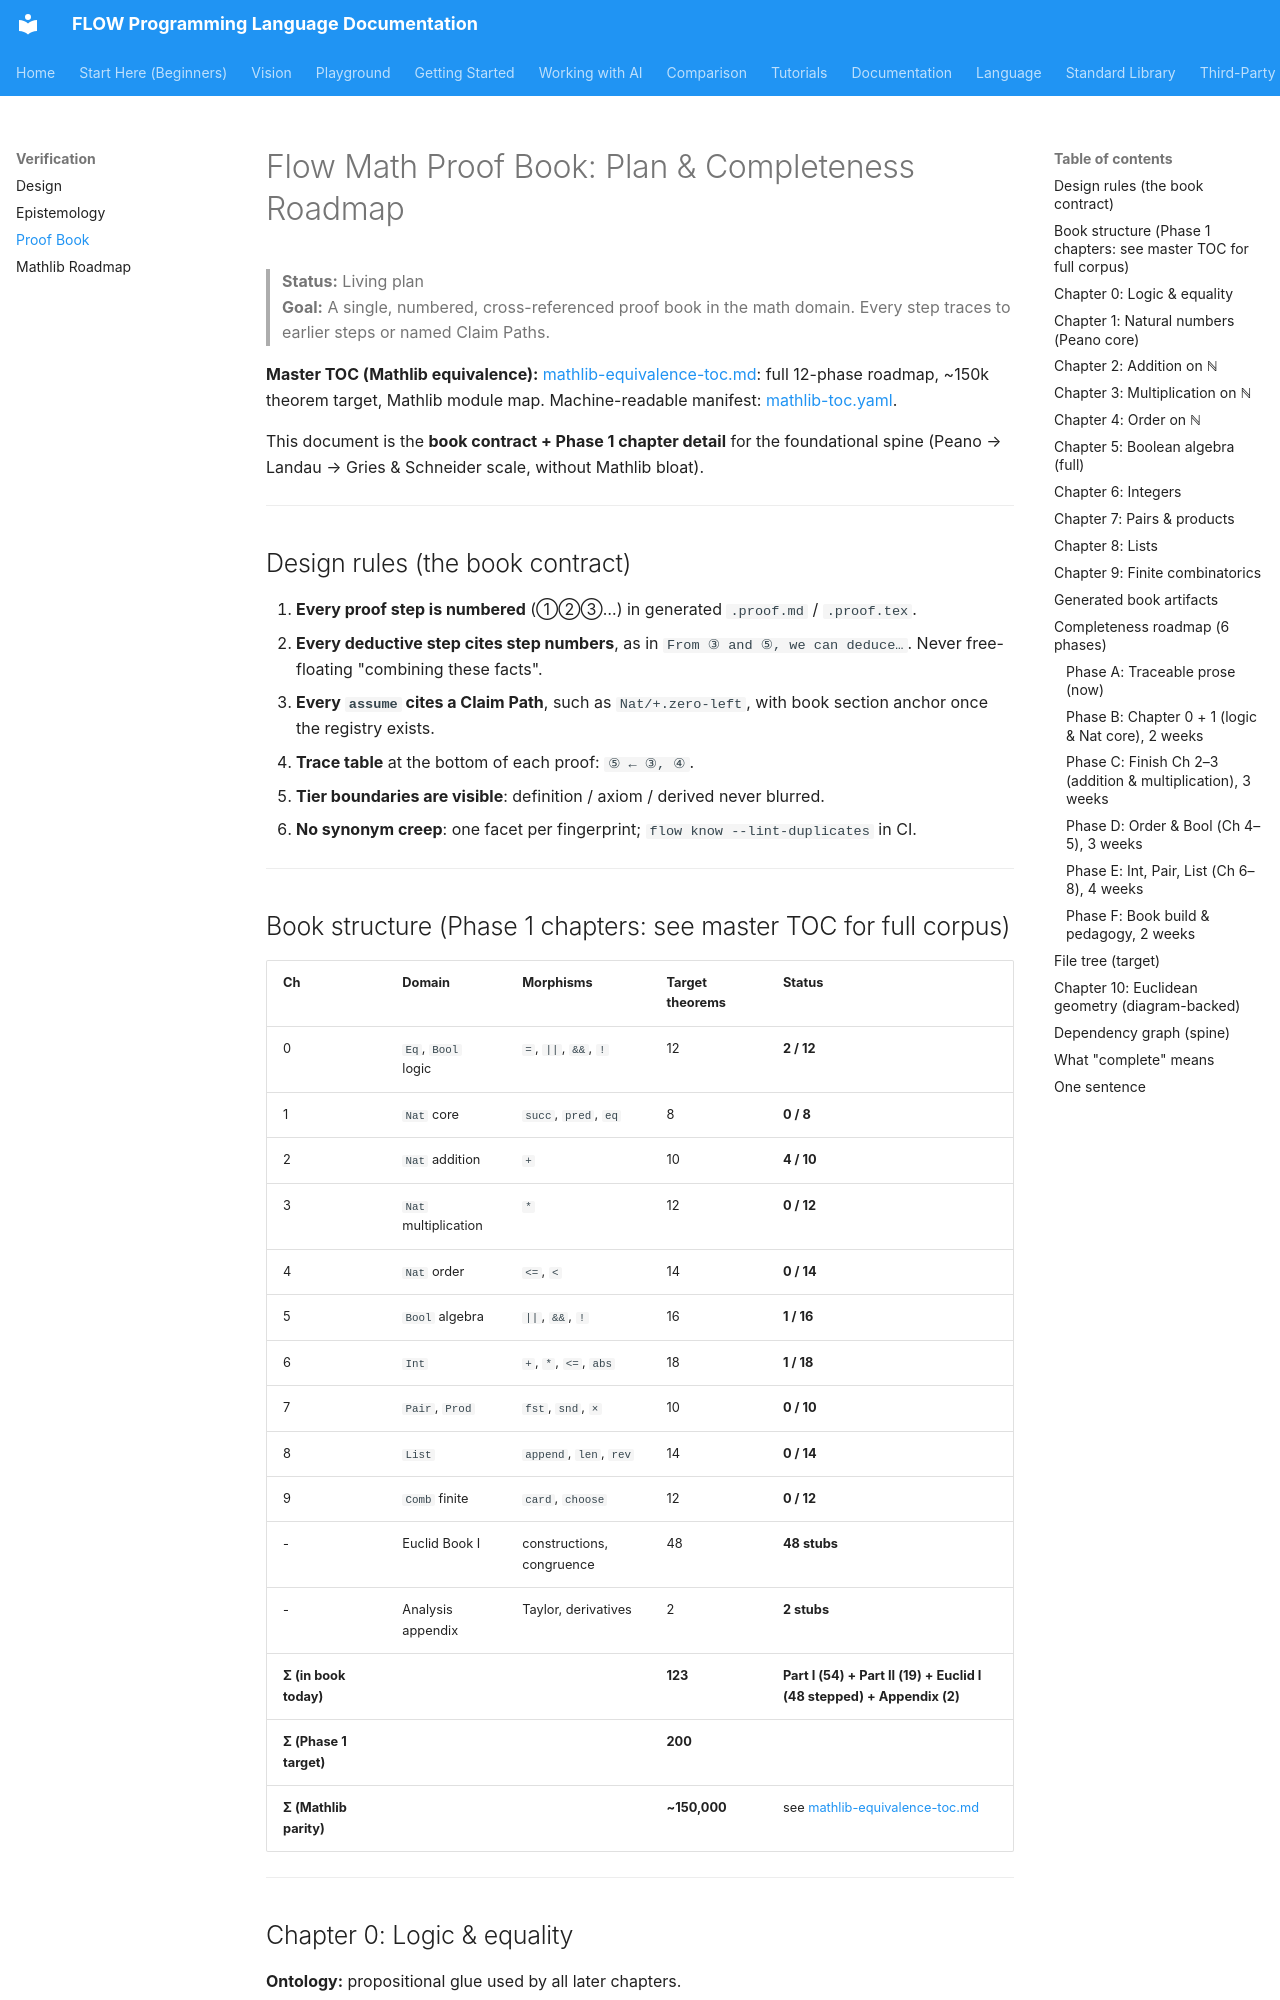

repository: flooooooooooow/flow · page: language/math-proof-book/index.html · generator: mkdocs

# Flow Math Proof Book: Plan & Completeness Roadmap

> **Status:** Living plan  
> **Goal:** A single, numbered, cross-referenced proof book in the math domain. Every step traces to earlier steps or named Claim Paths.

**Master TOC (Mathlib equivalence):** [mathlib-equivalence-toc.md](mathlib-equivalence-toc.md): full 12-phase roadmap, ~150k theorem target, Mathlib module map. Machine-readable manifest: [mathlib-toc.yaml](mathlib-toc.yaml).

This document is the **book contract + Phase 1 chapter detail** for the foundational spine (Peano → Landau → Gries & Schneider scale, without Mathlib bloat).

---

## Design rules (the book contract)

1. **Every proof step is numbered** (①②③…) in generated `.proof.md` / `.proof.tex`.
2. **Every deductive step cites step numbers**, as in `From ③ and ⑤, we can deduce…`. Never free-floating "combining these facts".
3. **Every `assume` cites a Claim Path**, such as `Nat/+.zero-left`, with book section anchor once the registry exists.
4. **Trace table** at the bottom of each proof: `⑤ ← ③, ④`.
5. **Tier boundaries are visible**: definition / axiom / derived never blurred.
6. **No synonym creep**: one facet per fingerprint; `flow know --lint-duplicates` in CI.

---

## Book structure (Phase 1 chapters: see master TOC for full corpus)

| Ch | Domain | Morphisms | Target theorems | Status |
|----|--------|-----------|-----------------|--------|
| 0 | `Eq`, `Bool` logic | `=`, `||`, `&&`, `!` | 12 | **2 / 12** |
| 1 | `Nat` core | `succ`, `pred`, `eq` | 8 | **0 / 8** |
| 2 | `Nat` addition | `+` | 10 | **4 / 10** |
| 3 | `Nat` multiplication | `*` | 12 | **0 / 12** |
| 4 | `Nat` order | `<=`, `<` | 14 | **0 / 14** |
| 5 | `Bool` algebra | `||`, `&&`, `!` | 16 | **1 / 16** |
| 6 | `Int` | `+`, `*`, `<=`, `abs` | 18 | **1 / 18** |
| 7 | `Pair`, `Prod` | `fst`, `snd`, `×` | 10 | **0 / 10** |
| 8 | `List` | `append`, `len`, `rev` | 14 | **0 / 14** |
| 9 | `Comb` finite | `card`, `choose` | 12 | **0 / 12** |
| - | Euclid Book I | constructions, congruence | 48 | **48 stubs** |
| - | Analysis appendix | Taylor, derivatives | 2 | **2 stubs** |
| **Σ (in book today)** | | | **123** | **Part I (54) + Part II (19) + Euclid I (48 stepped) + Appendix (2)** |
| **Σ (Phase 1 target)** | | | **200** | |
| **Σ (Mathlib parity)** | | | **~150,000** | see [mathlib-equivalence-toc.md](mathlib-equivalence-toc.md) |

---
